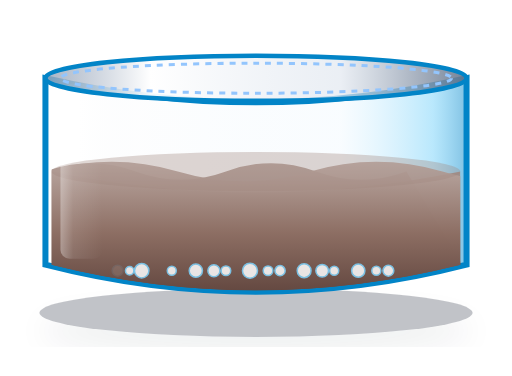
t = 0.00 s
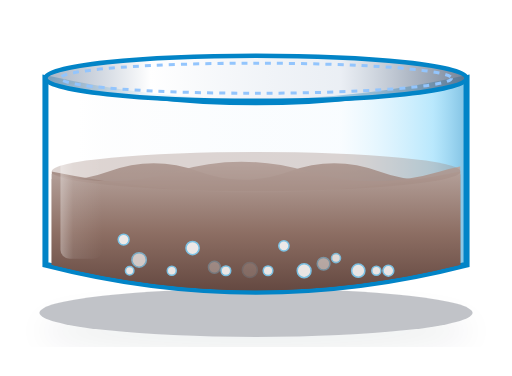
t = 1.12 s
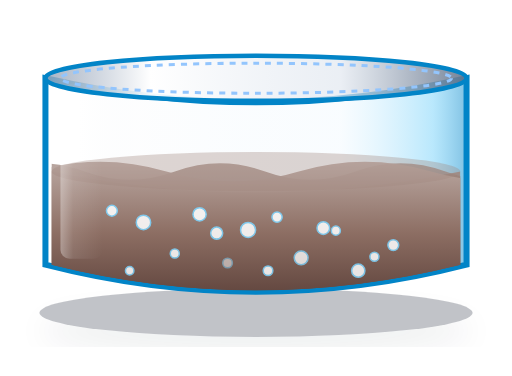
t = 2.30 s
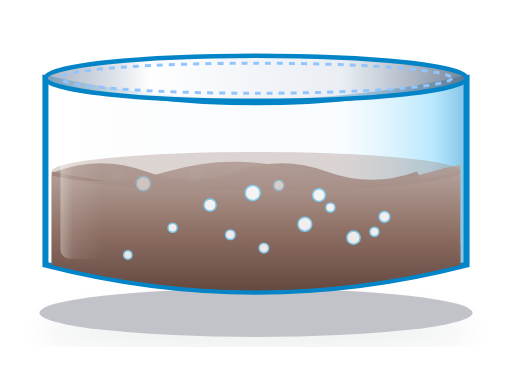
t = 3.39 s
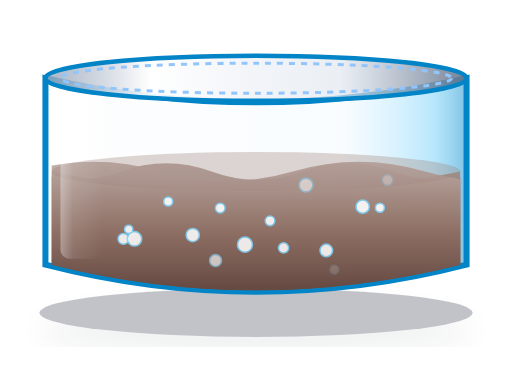
t = 4.55 s
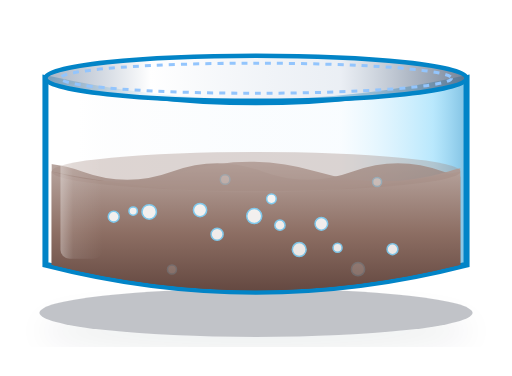
t = 5.45 s

The animated SVG that drew these frames (rendered in a browser with its animation timeline set to each time). Animation: 50 SMIL elements (animate=48,animateTransform=2); one cycle of 6.80 s, repeats indefinitely.

<svg xmlns="http://www.w3.org/2000/svg" viewBox="0 0 170 125" width="170" height="125">
  <defs>
    <filter id="bottomShadow" x="-20%" y="-20%" width="140%" height="140%">
      <feDropShadow dx="0" dy="6" stdDeviation="5" flood-color="#0f172a" flood-opacity="0.25" />
    </filter>
    <linearGradient id="glassCylinderGrad" x1="0%" y1="0%" x2="100%" y2="0%">
      <stop offset="0%" stop-color="#FFFFFF" stop-opacity="0.5" />
      <stop offset="8%" stop-color="#FFFFFF" stop-opacity="0.85" />
      <stop offset="22%" stop-color="#F8FAFC" stop-opacity="0.3" />
      <stop offset="70%" stop-color="#E0F2FE" stop-opacity="0.2" />
      <stop offset="92%" stop-color="#38BDF8" stop-opacity="0.35" />
      <stop offset="100%" stop-color="#0284C7" stop-opacity="0.5" />
    </linearGradient>
    <linearGradient id="glassRimGrad" x1="0%" y1="0%" x2="100%" y2="0%">
      <stop offset="0%" stop-color="#94A3B8" stop-opacity="0.8" />
      <stop offset="25%" stop-color="#FFFFFF" stop-opacity="0.95" />
      <stop offset="70%" stop-color="#E2E8F0" stop-opacity="0.7" />
      <stop offset="100%" stop-color="#64748B" stop-opacity="0.9" />
    </linearGradient>
    <linearGradient id="specularSheen" x1="0%" y1="0%" x2="100%" y2="0%">
      <stop offset="0%" stop-color="#FFFFFF" stop-opacity="0.35" />
      <stop offset="30%" stop-color="#FFFFFF" stop-opacity="0.1" />
      <stop offset="100%" stop-color="#FFFFFF" stop-opacity="0" />
    </linearGradient>
    <linearGradient id="mbbrWaterGrad" x1="0%" y1="0%" x2="0%" y2="100%">
      <stop offset="0%" stop-color="#A1887F" stop-opacity="0.88" />
      <stop offset="45%" stop-color="#8D6E63" stop-opacity="0.92" />
      <stop offset="100%" stop-color="#5D4037" stop-opacity="0.96" />
    </linearGradient>
    <linearGradient id="mbbrWaveFront" x1="0%" y1="0%" x2="0%" y2="100%">
      <stop offset="0%" stop-color="#BCAAA4" stop-opacity="0.92" />
      <stop offset="45%" stop-color="#8D6E63" stop-opacity="0.92" />
      <stop offset="100%" stop-color="#4E342E" stop-opacity="0.96" />
    </linearGradient>
    <linearGradient id="mbbrWaveBack" x1="0%" y1="0%" x2="0%" y2="100%">
      <stop offset="0%" stop-color="#A1887F" stop-opacity="0.75" />
      <stop offset="100%" stop-color="#5D4037" stop-opacity="0.92" />
    </linearGradient>
    <clipPath id="mbbrTankFluidClip">
      <path d="M 2 16 Q 70 24 138 16 L 138 76 Q 70 93 2 76 Z" />
    </clipPath>
  </defs>
  <!-- 3D Ground Contact Shadow -->
  <ellipse cx="85" cy="104" rx="72" ry="8" fill="#0F172A" opacity="0.25" filter="url(#bottomShadow)" />

  <g transform="translate(15, 12)">
    <!-- 2.5D Glass Cylinder Body & Dish Bottom -->
    <path d="M 0 76 Q 70 94 140 76 L 140 14 Q 70 30 0 14 Z" fill="url(#glassCylinderGrad)" stroke="#0284C7" stroke-width="2" />

    <!-- Aerated Bio-Mix Fluid Body (50% Waterline) -->
    <g clip-path="url(#mbbrTankFluidClip)">
      <path d="M 2 45 Q 70 59 138 45 L 138 76 Q 70 93 2 76 Z" fill="url(#mbbrWaterGrad)" />
      <!-- Wave Layer 1: Back Wave -->
      <path d="M -60 45 q 15 -5.5, 30 0 t 30 0 t 30 0 t 30 0 t 30 0 t 30 0 t 30 0 t 30 0 L 210 95 L -60 95 Z" fill="url(#mbbrWaveBack)">
        <animateTransform attributeName="transform" type="translate" from="-60 0" to="0 0" dur="3.2s" repeatCount="indefinite" />
      </path>
      <!-- Wave Layer 2: Front Wave -->
      <path d="M -88 45 q 22 -6.5, 44 0 t 44 0 t 44 0 t 44 0 t 44 0 t 44 0 t 44 0 t 44 0 L 264 95 L -88 95 Z" fill="url(#mbbrWaveFront)">
        <animateTransform attributeName="transform" type="translate" from="0 0" to="-88 0" dur="2.2s" repeatCount="indefinite" />
      </path>
      <!-- Soft Meniscus Blend -->
      <ellipse cx="70" cy="45" rx="68" ry="6.5" fill="#A1887F" opacity="0.35" />
    </g>

    <!-- 16 Rising Aeration Micro-Bubbles (Exact from Schematic) -->
    <g id="mbbr-aeration-bubbles">
        <circle cx="24" cy="78" r="1.8" fill="#FFFFFF" stroke="#7DD3FC" stroke-width="0.5" opacity="0.85">
          <animate attributeName="cy" values="78; 67; 56; 46" keyTimes="0; 0.35; 0.75; 1" dur="3.4s" begin="0.0s" repeatCount="indefinite" />
          <animate attributeName="cx" values="24; 26.0; 22.0; 24" keyTimes="0; 0.33; 0.66; 1" dur="3.4s" begin="0.0s" repeatCount="indefinite" />
          <animate attributeName="opacity" values="0.1; 0.85; 0.9; 0" keyTimes="0; 0.15; 0.85; 1" dur="3.4s" begin="0.0s" repeatCount="indefinite" />
        </circle>
        <circle cx="32" cy="78" r="2.4" fill="#FFFFFF" stroke="#7DD3FC" stroke-width="0.5" opacity="0.85">
          <animate attributeName="cy" values="78; 67; 56; 46" keyTimes="0; 0.35; 0.75; 1" dur="2.8s" begin="0.8s" repeatCount="indefinite" />
          <animate attributeName="cx" values="32; 29.5; 34.5; 32" keyTimes="0; 0.33; 0.66; 1" dur="2.8s" begin="0.8s" repeatCount="indefinite" />
          <animate attributeName="opacity" values="0.1; 0.85; 0.9; 0" keyTimes="0; 0.15; 0.85; 1" dur="2.8s" begin="0.8s" repeatCount="indefinite" />
        </circle>
        <circle cx="42" cy="78" r="1.5" fill="#FFFFFF" stroke="#7DD3FC" stroke-width="0.5" opacity="0.85">
          <animate attributeName="cy" values="78; 67; 56; 46" keyTimes="0; 0.35; 0.75; 1" dur="3.8s" begin="1.6s" repeatCount="indefinite" />
          <animate attributeName="cx" values="42; 43.8; 40.2; 42" keyTimes="0; 0.33; 0.66; 1" dur="3.8s" begin="1.6s" repeatCount="indefinite" />
          <animate attributeName="opacity" values="0.1; 0.85; 0.9; 0" keyTimes="0; 0.15; 0.85; 1" dur="3.8s" begin="1.6s" repeatCount="indefinite" />
        </circle>
        <circle cx="50" cy="78" r="2.2" fill="#FFFFFF" stroke="#7DD3FC" stroke-width="0.5" opacity="0.85">
          <animate attributeName="cy" values="78; 67; 56; 46" keyTimes="0; 0.35; 0.75; 1" dur="3.0s" begin="0.4s" repeatCount="indefinite" />
          <animate attributeName="cx" values="50; 48.5; 51.5; 50" keyTimes="0; 0.33; 0.66; 1" dur="3.0s" begin="0.4s" repeatCount="indefinite" />
          <animate attributeName="opacity" values="0.1; 0.85; 0.9; 0" keyTimes="0; 0.15; 0.85; 1" dur="3.0s" begin="0.4s" repeatCount="indefinite" />
        </circle>
        <circle cx="60" cy="78" r="1.6" fill="#FFFFFF" stroke="#7DD3FC" stroke-width="0.5" opacity="0.85">
          <animate attributeName="cy" values="78; 67; 56; 46" keyTimes="0; 0.35; 0.75; 1" dur="3.6s" begin="2.0s" repeatCount="indefinite" />
          <animate attributeName="cx" values="60; 62.2; 57.8; 60" keyTimes="0; 0.33; 0.66; 1" dur="3.6s" begin="2.0s" repeatCount="indefinite" />
          <animate attributeName="opacity" values="0.1; 0.85; 0.9; 0" keyTimes="0; 0.15; 0.85; 1" dur="3.6s" begin="2.0s" repeatCount="indefinite" />
        </circle>
        <circle cx="68" cy="78" r="2.5" fill="#FFFFFF" stroke="#7DD3FC" stroke-width="0.5" opacity="0.85">
          <animate attributeName="cy" values="78; 67; 56; 46" keyTimes="0; 0.35; 0.75; 1" dur="2.7s" begin="1.1s" repeatCount="indefinite" />
          <animate attributeName="cx" values="68; 66.0; 70.0; 68" keyTimes="0; 0.33; 0.66; 1" dur="2.7s" begin="1.1s" repeatCount="indefinite" />
          <animate attributeName="opacity" values="0.1; 0.85; 0.9; 0" keyTimes="0; 0.15; 0.85; 1" dur="2.7s" begin="1.1s" repeatCount="indefinite" />
        </circle>
        <circle cx="78" cy="78" r="1.7" fill="#FFFFFF" stroke="#7DD3FC" stroke-width="0.5" opacity="0.85">
          <animate attributeName="cy" values="78; 67; 56; 46" keyTimes="0; 0.35; 0.75; 1" dur="3.5s" begin="0.2s" repeatCount="indefinite" />
          <animate attributeName="cx" values="78; 79.6; 76.4; 78" keyTimes="0; 0.33; 0.66; 1" dur="3.5s" begin="0.2s" repeatCount="indefinite" />
          <animate attributeName="opacity" values="0.1; 0.85; 0.9; 0" keyTimes="0; 0.15; 0.85; 1" dur="3.5s" begin="0.2s" repeatCount="indefinite" />
        </circle>
        <circle cx="86" cy="78" r="2.3" fill="#FFFFFF" stroke="#7DD3FC" stroke-width="0.5" opacity="0.85">
          <animate attributeName="cy" values="78; 67; 56; 46" keyTimes="0; 0.35; 0.75; 1" dur="2.9s" begin="1.9s" repeatCount="indefinite" />
          <animate attributeName="cx" values="86; 83.6; 88.4; 86" keyTimes="0; 0.33; 0.66; 1" dur="2.9s" begin="1.9s" repeatCount="indefinite" />
          <animate attributeName="opacity" values="0.1; 0.85; 0.9; 0" keyTimes="0; 0.15; 0.85; 1" dur="2.9s" begin="1.9s" repeatCount="indefinite" />
        </circle>
        <circle cx="96" cy="78" r="1.5" fill="#FFFFFF" stroke="#7DD3FC" stroke-width="0.5" opacity="0.85">
          <animate attributeName="cy" values="78; 67; 56; 46" keyTimes="0; 0.35; 0.75; 1" dur="3.9s" begin="0.6s" repeatCount="indefinite" />
          <animate attributeName="cx" values="96; 97.5; 94.5; 96" keyTimes="0; 0.33; 0.66; 1" dur="3.9s" begin="0.6s" repeatCount="indefinite" />
          <animate attributeName="opacity" values="0.1; 0.85; 0.9; 0" keyTimes="0; 0.15; 0.85; 1" dur="3.9s" begin="0.6s" repeatCount="indefinite" />
        </circle>
        <circle cx="104" cy="78" r="2.2" fill="#FFFFFF" stroke="#7DD3FC" stroke-width="0.5" opacity="0.85">
          <animate attributeName="cy" values="78; 67; 56; 46" keyTimes="0; 0.35; 0.75; 1" dur="3.1s" begin="2.3s" repeatCount="indefinite" />
          <animate attributeName="cx" values="104; 102.2; 105.8; 104" keyTimes="0; 0.33; 0.66; 1" dur="3.1s" begin="2.3s" repeatCount="indefinite" />
          <animate attributeName="opacity" values="0.1; 0.85; 0.9; 0" keyTimes="0; 0.15; 0.85; 1" dur="3.1s" begin="2.3s" repeatCount="indefinite" />
        </circle>
        <circle cx="114" cy="78" r="1.8" fill="#FFFFFF" stroke="#7DD3FC" stroke-width="0.5" opacity="0.85">
          <animate attributeName="cy" values="78; 67; 56; 46" keyTimes="0; 0.35; 0.75; 1" dur="3.3s" begin="1.4s" repeatCount="indefinite" />
          <animate attributeName="cx" values="114; 116.0; 112.0; 114" keyTimes="0; 0.33; 0.66; 1" dur="3.3s" begin="1.4s" repeatCount="indefinite" />
          <animate attributeName="opacity" values="0.1; 0.85; 0.9; 0" keyTimes="0; 0.15; 0.85; 1" dur="3.3s" begin="1.4s" repeatCount="indefinite" />
        </circle>
        <circle cx="28" cy="78" r="1.4" fill="#FFFFFF" stroke="#7DD3FC" stroke-width="0.5" opacity="0.85">
          <animate attributeName="cy" values="78; 67; 56; 46" keyTimes="0; 0.35; 0.75; 1" dur="4.1s" begin="2.7s" repeatCount="indefinite" />
          <animate attributeName="cx" values="28; 26.8; 29.2; 28" keyTimes="0; 0.33; 0.66; 1" dur="4.1s" begin="2.7s" repeatCount="indefinite" />
          <animate attributeName="opacity" values="0.1; 0.85; 0.9; 0" keyTimes="0; 0.15; 0.85; 1" dur="4.1s" begin="2.7s" repeatCount="indefinite" />
        </circle>
        <circle cx="56" cy="78" r="2.0" fill="#FFFFFF" stroke="#7DD3FC" stroke-width="0.5" opacity="0.85">
          <animate attributeName="cy" values="78; 67; 56; 46" keyTimes="0; 0.35; 0.75; 1" dur="3.2s" begin="1.0s" repeatCount="indefinite" />
          <animate attributeName="cx" values="56; 57.7; 54.3; 56" keyTimes="0; 0.33; 0.66; 1" dur="3.2s" begin="1.0s" repeatCount="indefinite" />
          <animate attributeName="opacity" values="0.1; 0.85; 0.9; 0" keyTimes="0; 0.15; 0.85; 1" dur="3.2s" begin="1.0s" repeatCount="indefinite" />
        </circle>
        <circle cx="74" cy="78" r="1.6" fill="#FFFFFF" stroke="#7DD3FC" stroke-width="0.5" opacity="0.85">
          <animate attributeName="cy" values="78; 67; 56; 46" keyTimes="0; 0.35; 0.75; 1" dur="3.7s" begin="2.5s" repeatCount="indefinite" />
          <animate attributeName="cx" values="74; 72.1; 75.9; 74" keyTimes="0; 0.33; 0.66; 1" dur="3.7s" begin="2.5s" repeatCount="indefinite" />
          <animate attributeName="opacity" values="0.1; 0.85; 0.9; 0" keyTimes="0; 0.15; 0.85; 1" dur="3.7s" begin="2.5s" repeatCount="indefinite" />
        </circle>
        <circle cx="92" cy="78" r="2.1" fill="#FFFFFF" stroke="#7DD3FC" stroke-width="0.5" opacity="0.85">
          <animate attributeName="cy" values="78; 67; 56; 46" keyTimes="0; 0.35; 0.75; 1" dur="3.0s" begin="0.9s" repeatCount="indefinite" />
          <animate attributeName="cx" values="92; 94.1; 89.9; 92" keyTimes="0; 0.33; 0.66; 1" dur="3.0s" begin="0.9s" repeatCount="indefinite" />
          <animate attributeName="opacity" values="0.1; 0.85; 0.9; 0" keyTimes="0; 0.15; 0.85; 1" dur="3.0s" begin="0.9s" repeatCount="indefinite" />
        </circle>
        <circle cx="110" cy="78" r="1.5" fill="#FFFFFF" stroke="#7DD3FC" stroke-width="0.5" opacity="0.85">
          <animate attributeName="cy" values="78; 67; 56; 46" keyTimes="0; 0.35; 0.75; 1" dur="4.0s" begin="1.7s" repeatCount="indefinite" />
          <animate attributeName="cx" values="110; 108.6; 111.4; 110" keyTimes="0; 0.33; 0.66; 1" dur="4.0s" begin="1.7s" repeatCount="indefinite" />
          <animate attributeName="opacity" values="0.1; 0.85; 0.9; 0" keyTimes="0; 0.15; 0.85; 1" dur="4.0s" begin="1.7s" repeatCount="indefinite" />
        </circle>
    </g>

    <!-- Cylindrical Specular Glare -->
    <rect x="5" y="16" width="14" height="58" rx="3" fill="url(#specularSheen)" pointer-events="none" />

    <!-- 3D Top Glass Vessel Flange & Rim -->
    <ellipse cx="70" cy="14" rx="70" ry="7.5" fill="url(#glassRimGrad)" stroke="#0284C7" stroke-width="1.5" />
    <ellipse cx="70" cy="14" rx="65" ry="5.0" fill="none" stroke="#93C5FD" stroke-width="1" stroke-dasharray="2 2" />
  </g>
</svg>
